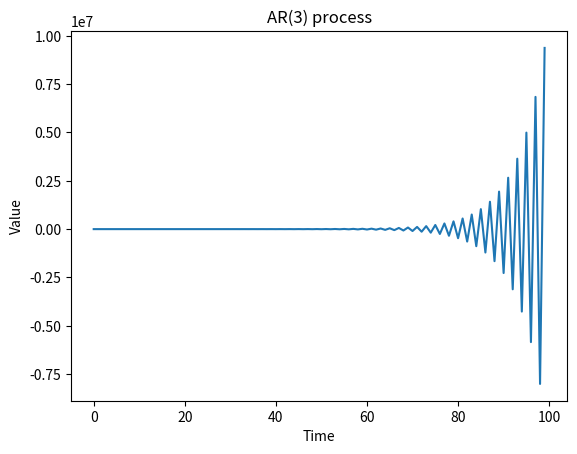

Source code (Python):
import numpy as np
import matplotlib.pyplot as plt

def generate_AR3(phi, n):
    # Generate white noise
    epsilon = np.random.normal(size=n)
    
    # Initialize time series with zeros
    X = np.zeros(n)
    
    # Generate AR(3) process
    for t in range(3, n):
        X[t] = phi[0]*X[t-1] + phi[1]*X[t-2] + phi[2]*X[t-3] + epsilon[t]
    return X

# Generate random AR parameters
phi = np.random.uniform(-1, 1, size=3)

# Check stationarity
characteristic_poly = np.poly1d([1, -phi[0], -phi[1], -phi[2]])
roots = np.roots(characteristic_poly)

if np.all(np.abs(roots) > 1):
    print("AR(3) process is stationary.")
else:
    print("AR(3) process is not stationary. Please try again with different parameters.")

# Generate AR(3) process
n = 100
AR3_process = generate_AR3(phi, n)

# Plot the time series
plt.plot(AR3_process)
plt.title("AR(3) process")
plt.xlabel("Time")
plt.ylabel("Value")
plt.show()
